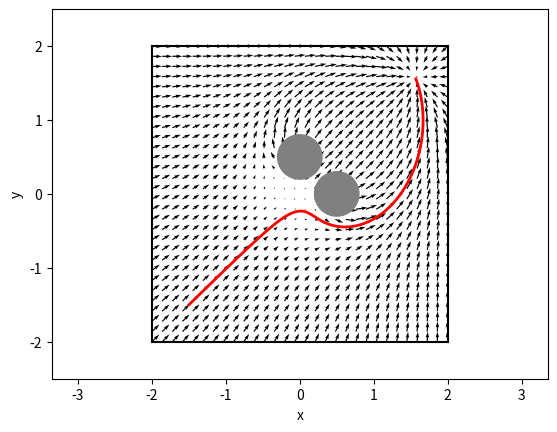

Write Python code to recreate this figure.
from __future__ import absolute_import
from __future__ import division
from __future__ import print_function

import argparse
import matplotlib.pylab as plt
import numpy as np
#import noise

WALL_OFFSET = 2.
#CYLINDER_POSITION = np.array([.3, .2], dtype=np.float32)
CYLINDER_POSITION = np.array([[.5, .0], [.0, .5]], dtype=np.float32)
CYLINDER_RADIUS = [.3, .3]
GOAL_POSITION = np.array([1.5, 1.5], dtype=np.float32)
START_POSITION = np.array([-1.5, -1.5], dtype=np.float32)
MAX_SPEED = .5
MAX_SPEED_SQRT = .7

def sigmoid(x):
  return np.tanh(x)

def get_velocity_to_reach_goal(position, goal_position):
  v = np.zeros(2, dtype=np.float32)
  to_goal = goal_position - position
  to_goal_magnitude = np.linalg.norm(to_goal)
  if to_goal_magnitude < 1e-3:
    return 0
  # Normalise velocity to be <= MAX_SPEED
  v = MAX_SPEED * sigmoid(to_goal_magnitude * 3) * (to_goal / to_goal_magnitude)
  # Add perlin noise to avoid travelling in a straight line and getting stuck
  #perlin = np.array([noise.pnoise2(position[0], position[1]), noise.pnoise2(position[0], position[1], base=1)])
  #v = 2./3. * v + 1./3. * v * perlin
  return v


def get_velocity_to_avoid_obstacles(position, obstacle_positions, obstacle_radii):
  v = np.zeros(2, dtype=np.float32)
  for (ob_pos, ob_radius) in zip(obstacle_positions, obstacle_radii):
    from_obst = position - ob_pos
    from_obst_magnitude = np.linalg.norm(from_obst)
    # Rotational force, to avoid getting stuck
    from_obst_left = np.array((-from_obst[1], from_obst[0]))
    # Calculate normalised vector away from obstacle, including rotational force in the second case
    #from_obst_norm = from_obst / (from_obst_magnitude + 1e-6)
    from_obst_norm = (from_obst + from_obst_left * .05) / (from_obst_magnitude * 1.05 + 1e-6)
    if from_obst_magnitude <= ob_radius:
      v += from_obst_norm * MAX_SPEED
    else:
      v += MAX_SPEED * from_obst_norm / np.power(from_obst_magnitude - ob_radius + 1, 2)
  return v


def normalize(v):
  n = np.linalg.norm(v)
  if n < 1e-2:
    return np.zeros_like(v)
  return v / n


def cap(v, max_speed):
  n = np.linalg.norm(v)
  if n > max_speed:
    return v / n * max_speed
  return v


def get_velocity(position, mode='all'):
  if mode in ('goal', 'all'):
    v_goal = get_velocity_to_reach_goal(position, GOAL_POSITION)
  else:
    v_goal = np.zeros(2, dtype=np.float32)
  if mode in ('obstacle', 'all'):
    v_avoid = get_velocity_to_avoid_obstacles(
      position,
      CYLINDER_POSITION,
      CYLINDER_RADIUS)
  else:
    v_avoid = np.zeros(2, dtype=np.float32)
  v = v_goal + v_avoid
  return cap(v, max_speed=MAX_SPEED)


if __name__ == '__main__':
  parser = argparse.ArgumentParser(description='Runs obstacle avoidance with a potential field')
  parser.add_argument('--mode', action='store', default='all', help='Which velocity field to plot.', choices=['obstacle', 'goal', 'all'])
  args, unknown = parser.parse_known_args()

  fig, ax = plt.subplots()
  # Plot field.
  X, Y = np.meshgrid(np.linspace(-WALL_OFFSET, WALL_OFFSET, 30),
                     np.linspace(-WALL_OFFSET, WALL_OFFSET, 30))
  U = np.zeros_like(X)
  V = np.zeros_like(X)
  for i in range(len(X)):
    for j in range(len(X[0])):
      velocity = get_velocity(np.array([X[i, j], Y[i, j]]), args.mode)
      U[i, j] = velocity[0]
      V[i, j] = velocity[1]
  plt.quiver(X, Y, U, V, units='width')

  # Plot environment.
  for i in range(len(CYLINDER_RADIUS)):
    ax.add_artist(plt.Circle(CYLINDER_POSITION[i], CYLINDER_RADIUS[i], color='gray'))
  plt.plot([-WALL_OFFSET, WALL_OFFSET], [-WALL_OFFSET, -WALL_OFFSET], 'k')
  plt.plot([-WALL_OFFSET, WALL_OFFSET], [WALL_OFFSET, WALL_OFFSET], 'k')
  plt.plot([-WALL_OFFSET, -WALL_OFFSET], [-WALL_OFFSET, WALL_OFFSET], 'k')
  plt.plot([WALL_OFFSET, WALL_OFFSET], [-WALL_OFFSET, WALL_OFFSET], 'k')

  # Plot a simple trajectory from the start position.
  # Uses Euler integration.
  dt = 0.01
  x = START_POSITION
  positions = [x]
  for t in np.arange(0., 20., dt):
    v = get_velocity(x, args.mode)
    x = x + v * dt
    positions.append(x)
  positions = np.array(positions)
  plt.plot(positions[:, 0], positions[:, 1], lw=2, c='r')

  plt.axis('equal')
  plt.xlabel('x')
  plt.ylabel('y')
  plt.xlim([-.5 - WALL_OFFSET, WALL_OFFSET + .5])
  plt.ylim([-.5 - WALL_OFFSET, WALL_OFFSET + .5])
  plt.show()
